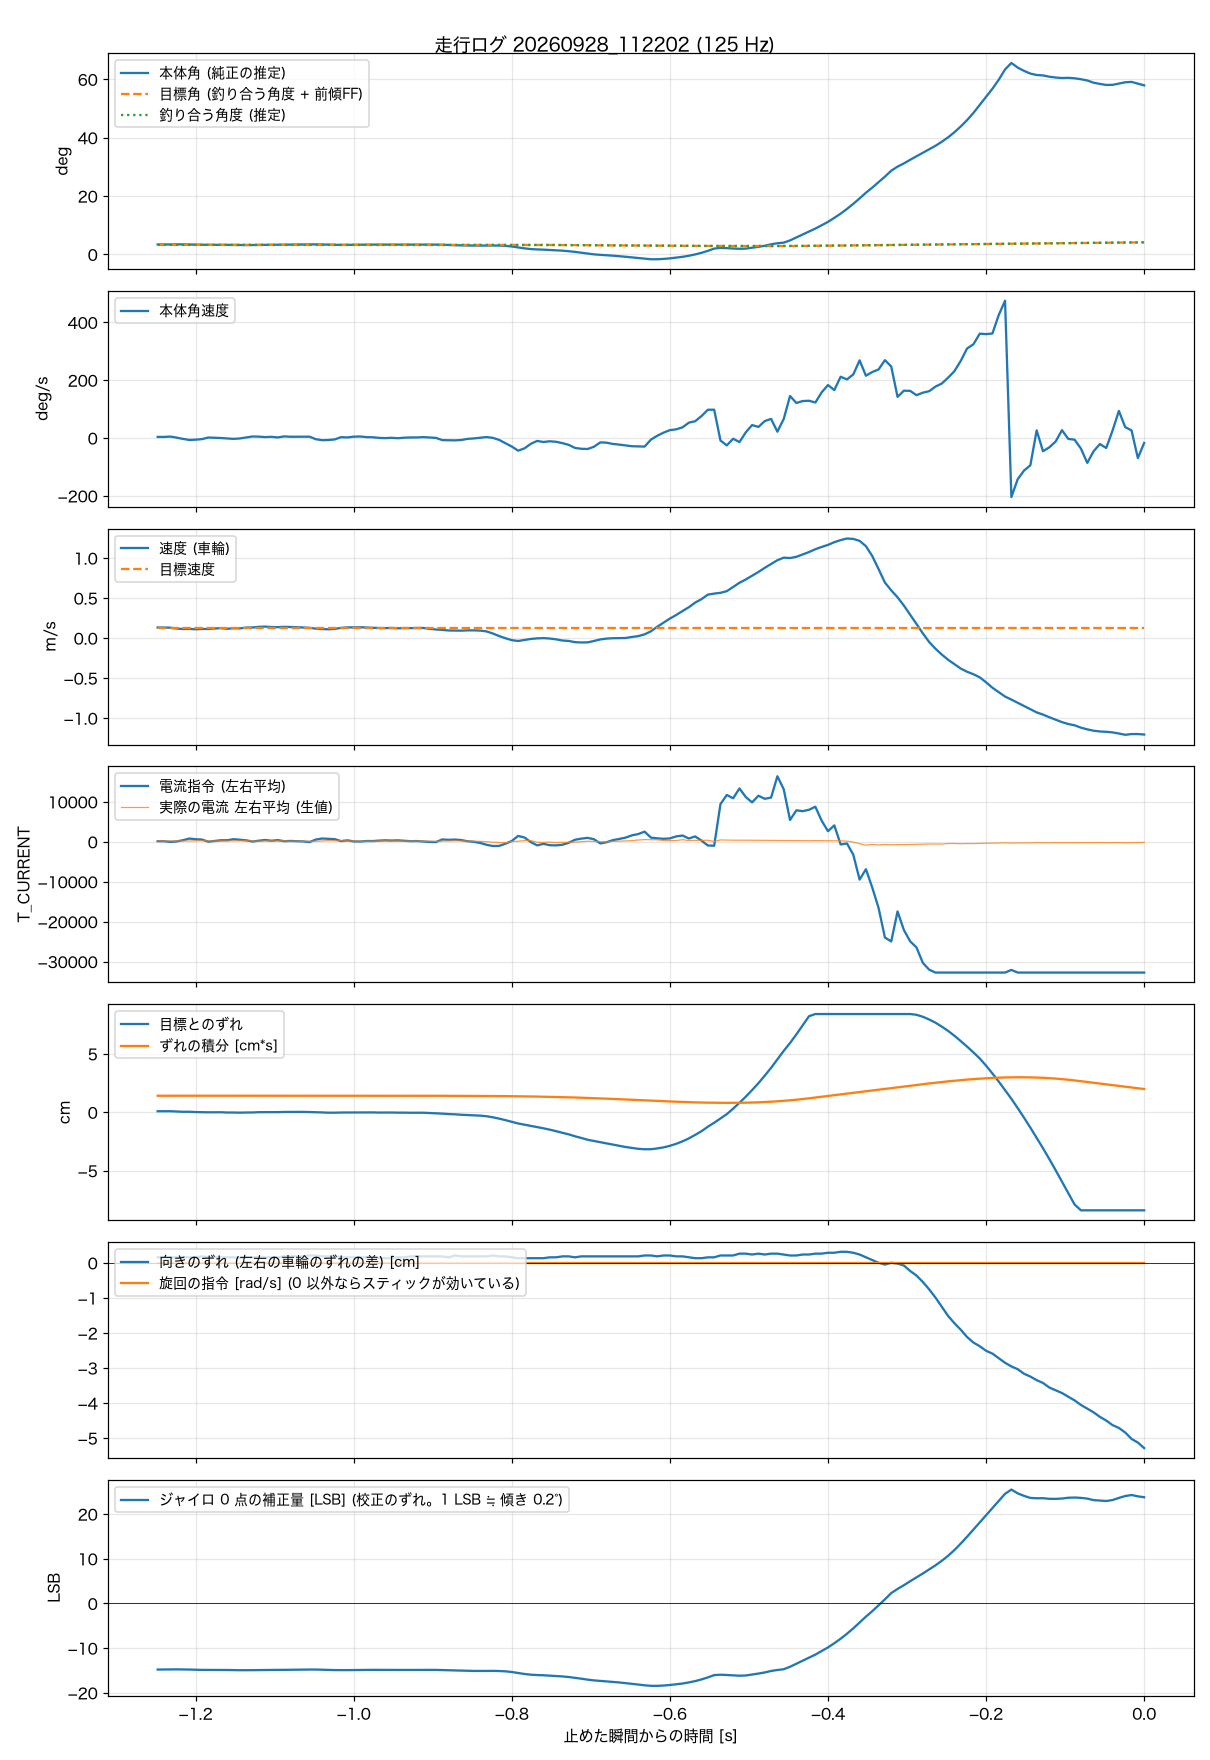

The table this chart was drawn from, first rows:
t_s, body_angle_rad, theta_ref_rad, body_rate_rad_s, wheel_spd_rad_s, target_spd_rad_s, current_cmd, wheel_err_rad, wheel_err_int_rad_s, m_current, yaw_err_rad, turn_cmd_rad_s, gyro_trim_lsb, balance_angle_rad
-1.248, 0.0587, 0, 0.059, 6.23, 6.13, 118, 0.038, 0.669, 220, 0.074, 0, -14.82, 0.0563
-1.240, 0.059, 0, 0.059, 6.23, 6.13, 108, 0.039, 0.67, 148, 0.074, 0, -14.8, 0.0563
-1.232, 0.0594, 0, 0.08, 6.13, 6.13, -56, 0.039, 0.67, 162, 0.074, 0, -14.79, 0.0563
-1.224, 0.0596, 0, 0.017, 5.6, 6.13, 53, 0.028, 0.67, 173, 0.074, 0, -14.78, 0.0563
-1.216, 0.0594, 0, -0.061, 5.32, 6.13, 362, 0.016, 0.67, 161, 0.074, 0, -14.8, 0.0563
-1.208, 0.0588, 0, -0.123, 5.44, 6.13, 778, 0.017, 0.671, 159, 0.074, 0, -14.82, 0.0564
-1.200, 0.0577, 0, -0.107, 5.16, 6.13, 604, 0.005, 0.671, 218, 0.074, 0, -14.87, 0.0564
-1.192, 0.0569, 0, -0.075, 5.35, 6.13, 527, 0, 0.671, 235, 0.087, 0, -14.9, 0.0564
-1.184, 0.0566, 0, 0.023, 5.36, 6.13, -9, -0.005, 0.671, 165, 0.074, 0, -14.9, 0.0564
-1.176, 0.0567, 0, 0.007, 5.64, 6.13, 186, -0.004, 0.671, 170, 0.074, 0, -14.9, 0.0564
-1.168, 0.0566, 0, -0.007, 5.85, 6.13, 358, -0.003, 0.671, 172, 0.074, 0, -14.91, 0.0564
-1.160, 0.0563, 0, -0.033, 5.48, 6.13, 350, -0.015, 0.67, 191, 0.074, 0, -14.92, 0.0564
-1.152, 0.0557, 0, -0.059, 5.76, 6.13, 624, -0.014, 0.67, 211, 0.074, 0, -14.95, 0.0564
-1.144, 0.0553, 0, -0.033, 5.71, 6.13, 471, -0.02, 0.67, 208, 0.062, 0, -14.97, 0.0564
-1.136, 0.0551, 0, 0.029, 6.19, 6.13, 332, -0.013, 0.67, 234, 0.074, 0, -14.97, 0.0564
-1.128, 0.0555, 0, 0.086, 6.25, 6.13, 31, -0.012, 0.67, 154, 0.074, 0, -14.96, 0.0564
-1.120, 0.056, 0, 0.076, 6.64, 6.13, 242, 0, 0.67, 126, 0.074, 0, -14.94, 0.0563
-1.112, 0.0564, 0, 0.049, 6.76, 6.13, 419, 0.001, 0.67, 195, 0.074, 0, -14.93, 0.0563
-1.104, 0.0567, 0, 0.065, 6.52, 6.13, 226, 0.002, 0.67, 189, 0.074, 0, -14.91, 0.0563
-1.096, 0.057, 0, 0.028, 6.44, 6.13, 391, 0.002, 0.67, 176, 0.074, 0, -14.91, 0.0564
-1.088, 0.0575, 0, 0.091, 6.63, 6.13, 111, 0.009, 0.67, 188, 0.087, 0, -14.89, 0.0564
-1.080, 0.0581, 0, 0.069, 6.54, 6.13, 174, 0.01, 0.67, 119, 0.087, 0, -14.87, 0.0564
-1.072, 0.0585, 0, 0.069, 6.42, 6.13, 111, 0.011, 0.67, 146, 0.087, 0, -14.85, 0.0564
-1.064, 0.059, 0, 0.064, 6.25, 6.13, 62, 0.012, 0.67, 104, 0.087, 0, -14.84, 0.0564
-1.056, 0.0594, 0, 0.074, 6.02, 6.13, -108, 0.006, 0.67, 103, 0.099, 0, -14.82, 0.0564
-1.048, 0.0595, 0, -0.077, 5.57, 6.13, 523, -0.004, 0.67, 101, 0.099, 0, -14.82, 0.0564
-1.040, 0.0586, 0, -0.139, 5.32, 6.13, 790, -0.01, 0.67, 189, 0.087, 0, -14.86, 0.0564
-1.032, 0.0574, 0, -0.128, 5.16, 6.13, 696, -0.022, 0.67, 256, 0.087, 0, -14.91, 0.0564
-1.024, 0.0564, 0, -0.091, 5.41, 6.13, 626, -0.021, 0.67, 228, 0.087, 0, -14.94, 0.0564
-1.016, 0.0561, 0, 0.044, 5.99, 6.13, 135, -0.014, 0.67, 179, 0.074, 0, -14.95, 0.0564
-1.008, 0.0563, 0, 0.028, 6.29, 6.13, 333, -0.013, 0.67, 174, 0.074, 0, -14.95, 0.0564
-1.000, 0.0567, 0, 0.075, 6.29, 6.13, 65, -0.012, 0.669, 146, 0.074, 0, -14.93, 0.0564
-0.992, 0.0572, 0, 0.085, 6.39, 6.13, 33, -0.012, 0.669, 135, 0.074, 0, -14.91, 0.0564
-0.984, 0.0577, 0, 0.048, 6.24, 6.13, 154, -0.011, 0.669, 107, 0.074, 0, -14.89, 0.0564
-0.976, 0.058, 0, 0.038, 6.09, 6.13, 146, -0.01, 0.669, 122, 0.074, 0, -14.89, 0.0564
-0.968, 0.058, 0, 0.001, 5.91, 6.13, 267, -0.016, 0.669, 174, 0.062, 0, -14.89, 0.0564
-0.960, 0.0578, 0, -0.014, 5.86, 6.13, 340, -0.015, 0.669, 187, 0.062, 0, -14.9, 0.0564
-0.952, 0.0577, 0, 0.006, 5.97, 6.13, 276, -0.014, 0.669, 166, 0.062, 0, -14.9, 0.0564
-0.944, 0.0575, 0, -0.019, 5.75, 6.13, 329, -0.02, 0.669, 171, 0.074, 0, -14.91, 0.0565
-0.936, 0.0574, 0, 0.012, 5.9, 6.13, 221, -0.019, 0.669, 150, 0.074, 0, -14.92, 0.0565
-0.928, 0.0575, 0, 0.027, 5.87, 6.13, 116, -0.024, 0.669, 145, 0.087, 0, -14.91, 0.0565
-0.920, 0.0575, 0, 0.027, 5.95, 6.13, 147, -0.023, 0.668, 159, 0.087, 0, -14.91, 0.0565
-0.912, 0.0577, 0, 0.048, 5.96, 6.13, 34, -0.023, 0.668, 155, 0.087, 0, -14.91, 0.0565
-0.904, 0.0579, 0, 0.027, 5.46, 6.13, -71, -0.034, 0.668, 118, 0.087, 0, -14.9, 0.0565
-0.896, 0.0578, 0, 0.001, 5.05, 6.13, -103, -0.046, 0.668, 72, 0.087, 0, -14.9, 0.0565
-0.888, 0.0571, 0, -0.134, 4.81, 6.13, 552, -0.058, 0.667, 148, 0.087, 0, -14.94, 0.0565
-0.880, 0.0559, 0, -0.139, 4.47, 6.13, 461, -0.076, 0.667, 163, 0.074, 0, -14.99, 0.0565
-0.872, 0.0546, 0, -0.149, 4.42, 6.13, 525, -0.087, 0.666, 213, 0.099, 0, -15.04, 0.0565
-0.864, 0.0534, 0, -0.127, 4.35, 6.13, 400, -0.105, 0.665, 185, 0.087, 0, -15.08, 0.0565
-0.856, 0.0527, 0, -0.059, 4.52, 6.13, 103, -0.117, 0.664, 143, 0.087, 0, -15.11, 0.0565
-0.848, 0.0522, 0, -0.032, 4.53, 6.13, -32, -0.129, 0.663, 143, 0.087, 0, -15.13, 0.0564
-0.840, 0.052, 0, 0.009, 4.39, 6.13, -325, -0.141, 0.662, 79, 0.087, 0, -15.14, 0.0564
-0.832, 0.0521, 0, 0.05, 3.92, 6.13, -779, -0.165, 0.661, -10, 0.087, 0, -15.13, 0.0564
-0.824, 0.0525, 0, 0.003, 2.67, 6.13, -1090, -0.208, 0.659, -126, 0.099, 0, -15.12, 0.0564
-0.816, 0.052, 0, -0.121, 1.14, 6.13, -1067, -0.263, 0.657, -218, 0.087, 0, -15.15, 0.0564
-0.808, 0.0504, 0, -0.325, -0.16, 6.13, -500, -0.325, 0.655, -281, 0.087, 0, -15.22, 0.0563
-0.800, 0.0467, 0, -0.522, -1.3, 6.13, 169, -0.392, 0.652, 47, 0.074, 0, -15.37, 0.0563
-0.792, 0.0413, 0, -0.771, -1.78, 6.13, 1435, -0.46, 0.648, 106, 0.062, 0, -15.59, 0.0563
-0.784, 0.0355, 0, -0.632, -1.21, 6.13, 1047, -0.509, 0.645, 279, 0.062, 0, -15.81, 0.0562
-0.776, 0.0312, 0, -0.358, -0.58, 6.13, -114, -0.558, 0.64, 272, 0.062, 0, -15.97, 0.0561
... 97 more rows
